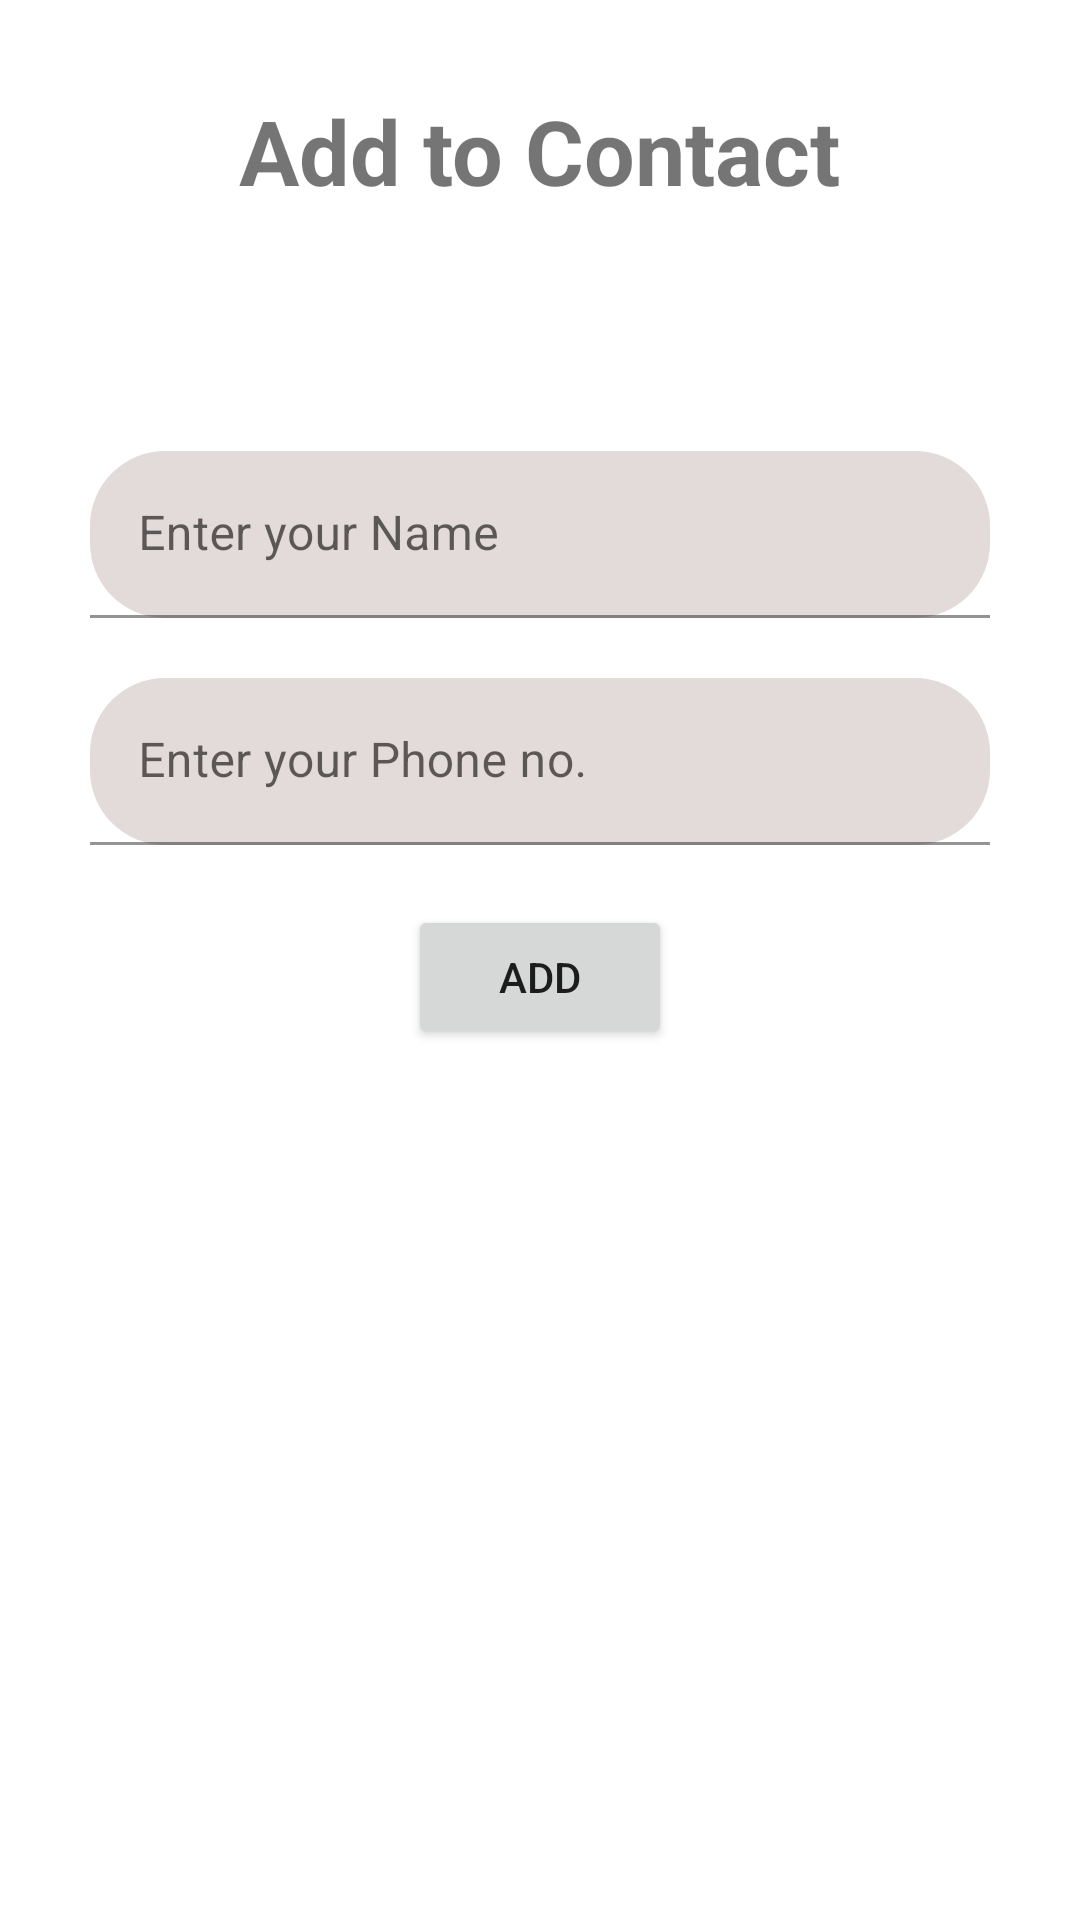

Layout XML and referenced resources for this Android screen:
<!-- AndroidManifest.xml: application theme Theme.CustomizeAlertBox -->
<!-- res/layout/activity_addcontact.xml -->
<?xml version="1.0" encoding="utf-8"?>
<LinearLayout xmlns:android="http://schemas.android.com/apk/res/android"
    xmlns:app="http://schemas.android.com/apk/res-auto"
    xmlns:tools="http://schemas.android.com/tools"
    android:layout_width="match_parent"
    android:layout_height="match_parent"
    android:orientation="vertical"
    tools:context=".Addcontact">

    <TextView
        android:id="@+id/textView2"
        android:layout_width="wrap_content"
        android:layout_height="wrap_content"
        android:textSize="30dp"
        android:textStyle="bold"
        android:layout_gravity="center"
        android:layout_margin="30dp"
        android:text="Add to Contact" />

    <com.google.android.material.textfield.TextInputLayout
        android:layout_width="300dp"
        android:layout_height="wrap_content"
        android:layout_marginTop="50dp"
        app:startIconDrawable="@drawable/person"
        android:background="@drawable/input_bg"
        app:hintTextColor="@color/yellow"
        android:layout_gravity="center">

        <com.google.android.material.textfield.TextInputEditText
            android:layout_width="match_parent"
            android:layout_height="wrap_content"
            android:background="@drawable/input_bg"
            app:hintTextColor="@color/yellow"
            android:id="@+id/nameIn"
            android:hint="Enter your Name" />

    </com.google.android.material.textfield.TextInputLayout>

    <com.google.android.material.textfield.TextInputLayout
        android:layout_width="300dp"
        android:layout_height="wrap_content"
        android:layout_marginTop="20dp"
        app:hintTextColor="@color/yellow"
        android:background="@drawable/input_bg"
        app:startIconDrawable="@drawable/phone"
        android:layout_gravity="center">

        <com.google.android.material.textfield.TextInputEditText
            android:layout_width="match_parent"
            android:layout_height="wrap_content"
            app:hintTextColor="@color/yellow"
            android:background="@drawable/input_bg"
            android:id="@+id/phonenoIn"
            android:hint="Enter your Phone no." />

    </com.google.android.material.textfield.TextInputLayout>
    <Button
        android:id="@+id/btnAdd"
        android:layout_width="wrap_content"
        android:layout_height="wrap_content"
        android:layout_gravity="center"
        android:layout_marginTop="20dp"
        android:text="Add" />
</LinearLayout>
<!-- resources referenced by this layout -->
<resources>
  <color name="yellow">#e05a00</color>
  <!-- drawable input_bg (drawable) -->
  <?xml version="1.0" encoding="utf-8"?>
  <selector xmlns:android="http://schemas.android.com/apk/res/android">
      <item>
          <shape>
              <solid android:color="#238F7171"></solid>
              <corners android:radius="25dp"></corners>
          </shape>
      </item>
  </selector>
  <style name="Theme.CustomizeAlertBox" parent="Theme.MaterialComponents.DayNight.DarkActionBar">
          
          <item name="colorPrimary">@color/yellow</item>
          <item name="colorPrimaryVariant">@color/purple_700</item>
          <item name="colorOnPrimary">@color/white</item>
          
          <item name="colorSecondary">@color/teal_200</item>
          <item name="colorSecondaryVariant">@color/teal_700</item>
          <item name="colorOnSecondary">@color/black</item>
          
          <item name="android:statusBarColor">?attr/colorPrimaryVariant</item>
          
      </style>
  <color name="purple_700">#FF3700B3</color>
  <color name="white">#FFFFFFFF</color>
  <color name="teal_200">#FF03DAC5</color>
  <color name="teal_700">#FF018786</color>
  <color name="black">#FF000000</color>
</resources>
